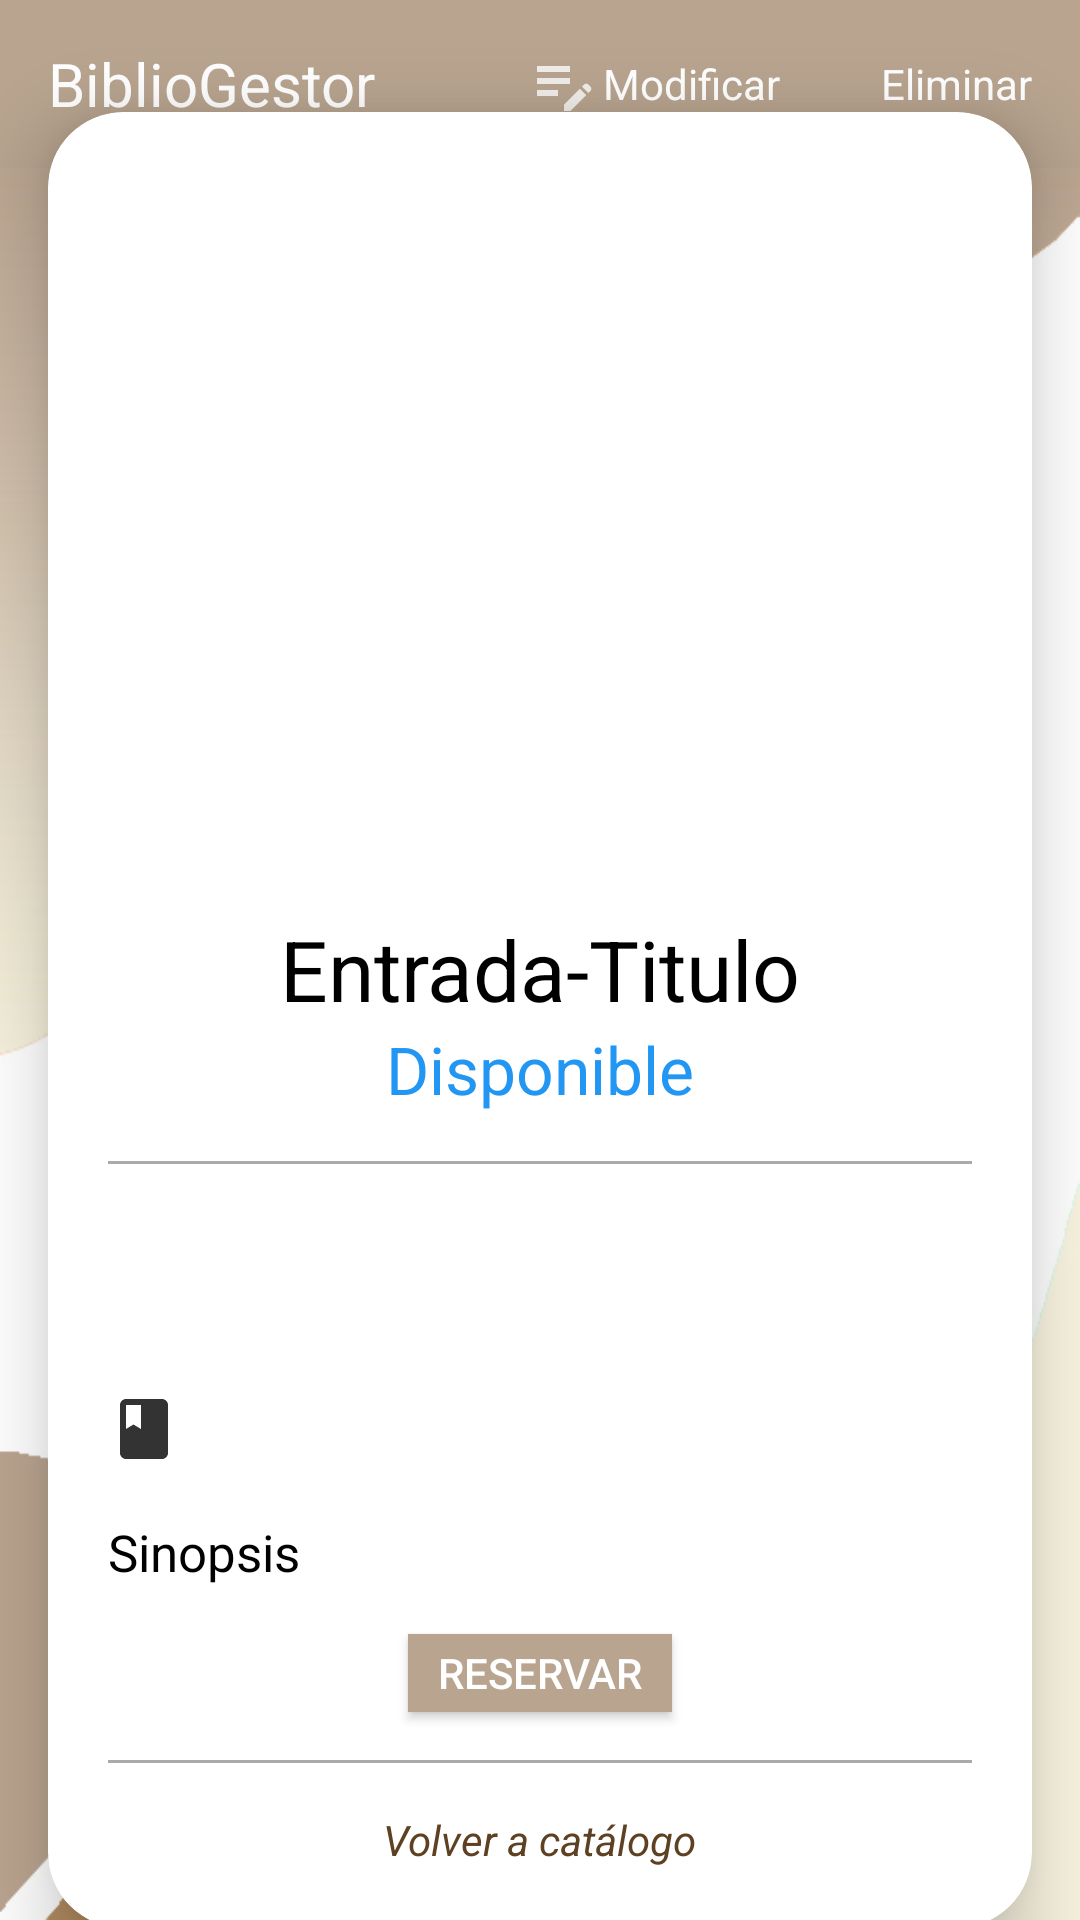

Reconstruct the res/layout file that produces this screen, plus the resources it refers to.
<!-- AndroidManifest.xml: application theme AppTheme -->
<!-- res/layout/libro.xml -->
<?xml version="1.0" encoding="utf-8"?>
<androidx.constraintlayout.widget.ConstraintLayout
    xmlns:android="http://schemas.android.com/apk/res/android"
    xmlns:app="http://schemas.android.com/apk/res-auto"
    xmlns:tools="http://schemas.android.com/tools"
    android:layout_width="match_parent"
    android:layout_height="match_parent"
    android:background="@drawable/bg">

    
    <androidx.appcompat.widget.Toolbar
        android:id="@+id/toolbar"
        android:layout_width="match_parent"
        android:layout_height="?attr/actionBarSize"
        android:background="@color/color_principal"
        app:title="BiblioGestor"
        app:titleTextColor="@color/white"
        app:layout_constraintTop_toTopOf="parent"
        app:layout_constraintStart_toStartOf="parent"
        app:layout_constraintEnd_toEndOf="parent" >

        <TextView
            android:id="@+id/toolbar_title_text"
            android:layout_width="wrap_content"
            android:layout_height="wrap_content"
            android:text="BiblioGestor"
            android:textColor="@color/white"
            android:textSize="20sp"
            />

        
        <RelativeLayout
            android:id="@+id/btn_perfil"
            android:layout_width="match_parent"
            android:layout_height="match_parent">

            
            <TextView
                android:id="@+id/modlibro"
                android:layout_width="wrap_content"
                android:layout_height="wrap_content"
                android:text="Modificar"
                android:textColor="@color/white"
                android:layout_centerVertical="true"
                android:layout_alignParentEnd="true"
                android:layout_marginEnd="100dp" />

            
            <ImageView
                android:id="@+id/modlibro2"
                android:layout_width="wrap_content"
                android:layout_height="wrap_content"
                android:src="@drawable/ic_edit"
                app:tint="@color/white"
                android:layout_centerVertical="true"
                android:layout_toStartOf="@id/modlibro"
                android:layout_marginEnd="1dp" />

            
            <TextView
                android:id="@+id/borrarlibro"
                android:layout_width="wrap_content"
                android:layout_height="wrap_content"
                android:text="Eliminar"
                android:textColor="@color/white"
                android:layout_centerVertical="true"
                android:layout_alignParentEnd="true"
                android:layout_marginEnd="16dp" />

            
            <ImageView
                android:id="@+id/borrarlibro2"
                android:layout_width="wrap_content"
                android:layout_height="wrap_content"
                android:src="@drawable/ic_delete"
                app:tint="@color/white"
                android:layout_centerVertical="true"
                android:layout_toStartOf="@id/borrarlibro"
                android:layout_marginEnd="1dp" />

        </RelativeLayout>

    </androidx.appcompat.widget.Toolbar>

    
    <androidx.cardview.widget.CardView
        android:layout_width="match_parent"
        android:layout_height="wrap_content"
        android:layout_marginStart="16dp"
        android:layout_marginEnd="16dp"
        android:layout_marginBottom="16dp"
        android:padding="16dp"
        app:cardCornerRadius="25dp"
        app:cardElevation="15dp"
        app:layout_constraintTop_toBottomOf="@id/toolbar"
        app:layout_constraintBottom_toBottomOf="parent"
        >

        <LinearLayout
            android:layout_width="match_parent"
            android:layout_height="wrap_content"
            android:orientation="vertical"
            android:padding="20dp">

            <ImageView
                android:id="@+id/portadaLibro"
                android:layout_width="136dp"
                android:layout_height="215dp"
                android:layout_gravity="center"
                android:layout_marginTop="16dp"
                android:layout_marginBottom="16dp"
                android:scaleType="centerCrop" />

            <TextView
                android:id="@+id/tituloLibro"
                android:layout_width="match_parent"
                android:layout_height="wrap_content"
                android:text="Entrada-Titulo"
                android:textSize="28dp"
                android:textColor="@color/black"
                android:gravity="center"
                />

            <TextView
                android:id="@+id/disponibilidadLibro"
                android:layout_width="match_parent"
                android:layout_height="wrap_content"
                android:text="Disponible"
                android:textSize="22dp"
                android:textColor="@color/titulo"
                android:gravity="center"
                />


            <View
                android:layout_width="match_parent"
                android:layout_height="1dp"
                android:background="@android:color/darker_gray"
                android:layout_marginTop="16dp"
                android:layout_marginBottom="16dp"/>

            <TextView
                android:id="@+id/autorLibro"
                android:layout_width="wrap_content"
                android:layout_height="wrap_content"
                android:textSize="20sp"
                android:textColor="@color/black"
                android:drawableStart="@drawable/ic_user"
                android:drawablePadding="8dp"
                android:layout_marginTop="16dp"/>


            <TextView
                android:id="@+id/editorialLibro"
                android:layout_width="wrap_content"
                android:layout_height="wrap_content"
                android:textSize="20sp"
                android:textColor="@color/black"
                android:drawableStart="@drawable/ic_libro"
                android:drawablePadding="8dp"
                android:layout_marginTop="16dp"/>

            <TextView
                android:id="@+id/sinopsisLibro"
                android:layout_width="wrap_content"
                android:layout_height="wrap_content"
                android:textSize="17sp"
                android:textColor="@color/black"
                android:text="Sinopsis"
                android:drawablePadding="8dp"
                android:layout_marginTop="16dp"/>

            <Button
                android:id="@+id/btnReservarLibro"
                android:layout_width="wrap_content"
                android:layout_height="26dp"
                android:layout_gravity="center_horizontal"
                android:layout_marginTop="16dp"
                android:background="@color/color_principal"
                android:text="Reservar"
                android:textColor="@android:color/white" />

            <View
                android:layout_width="match_parent"
                android:layout_height="1dp"
                android:background="@android:color/darker_gray"
                android:layout_marginTop="16dp"
                android:layout_marginBottom="16dp"/>

            <TextView
                android:id="@+id/volverLibro"
                android:layout_width="wrap_content"
                android:layout_height="wrap_content"
                android:text="Volver a catálogo"
                android:textStyle="italic"
                android:textColor="@color/enlace"
                android:layout_gravity="center"
                />
        </LinearLayout>
    </androidx.cardview.widget.CardView>

</androidx.constraintlayout.widget.ConstraintLayout>
<!-- resources referenced by this layout -->
<resources>
  <color name="black">#FF000000</color>
  <color name="color_principal">#B8A48F</color>
  <color name="enlace">#5E4122</color>
  <color name="titulo">#2196F3</color>
  <color name="white">#FFFFFFFF</color>
  <!-- drawable bg: jpg bitmap (drawable, 49114 bytes) -->
  <!-- drawable ic_edit (drawable-anydpi) -->
  <vector xmlns:android="http://schemas.android.com/apk/res/android"
      android:width="24dp"
      android:height="24dp"
      android:viewportWidth="24"
      android:viewportHeight="24"
      android:tint="#FFFFFF"
      android:alpha="0.8">
    <path
        android:fillColor="@android:color/white"
        android:pathData="M3,10h11v2H3V10zM3,8h11V6H3V8zM3,16h7v-2H3V16zM18.01,12.87l0.71,-0.71c0.39,-0.39 1.02,-0.39 1.41,0l0.71,0.71c0.39,0.39 0.39,1.02 0,1.41l-0.71,0.71L18.01,12.87zM17.3,13.58l-5.3,5.3V21h2.12l5.3,-5.3L17.3,13.58z"/>
  </vector>
  <!-- drawable ic_libro (drawable-anydpi) -->
  <vector xmlns:android="http://schemas.android.com/apk/res/android"
      android:width="24dp"
      android:height="24dp"
      android:viewportWidth="24"
      android:viewportHeight="24"
      android:tint="#000000"
      android:alpha="0.8">
    <path
        android:fillColor="@android:color/white"
        android:pathData="M18,2H6c-1.1,0 -2,0.9 -2,2v16c0,1.1 0.9,2 2,2h12c1.1,0 2,-0.9 2,-2V4c0,-1.1 -0.9,-2 -2,-2zM6,4h5v8l-2.5,-1.5L6,12V4z"/>
  </vector>
  <style name="AppTheme" parent="Base.Theme.AppCompat.Light.DarkActionBar">
          <item name="colorPrimary">@color/color_principal</item>
          <item name="android:textColorPrimary">@color/white</item>
          <item name="android:itemTextAppearance">@style/MenuItemTextStyle</item>
      </style>
  <style name="MenuItemTextStyle">
          
          <item name="android:textColor">@color/black</item>
      </style>
</resources>
